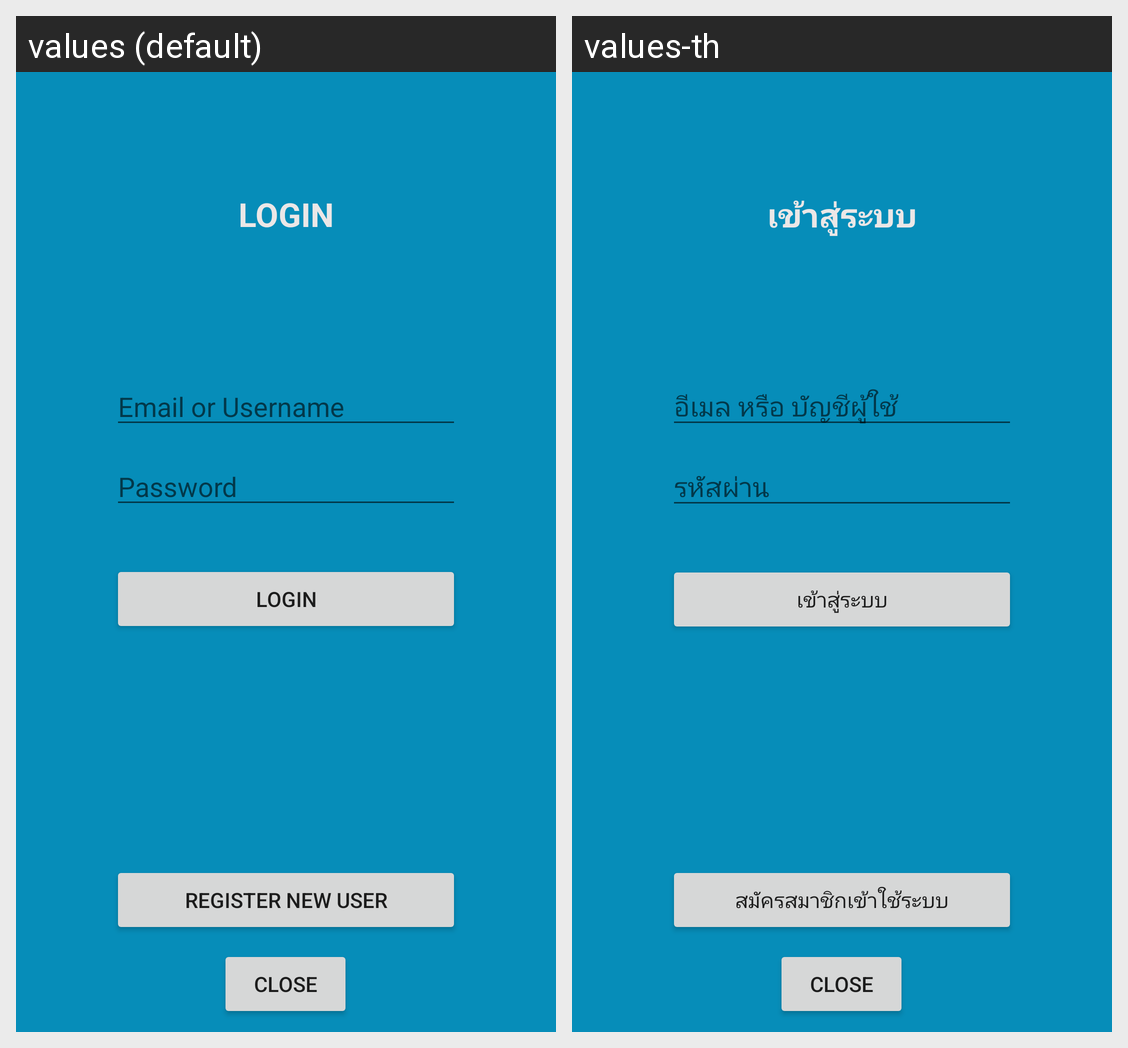

The Android screen above is rendered under two locales of the same app. Produce the string resources it draws, with the default and per-locale values.
Android screen res/layout/activity_login_personal.xml rendered under 2 locales, left to right: values (default), values-th. Device: Nexus 5 (rendered at 1080×1920; each locale shown at half size, 540×960, under a caption strip naming it); theme AppTheme.NoActionBar.
Strings drawn on this screen, with the default value and each locale's value (text and hints the layout hard-codes, and strings that could not be matched under every locale, appear in the picture but are not listed):

logintext
  values: LOGIN
  values-th: เข้าสู่ระบบ

email
  values: Email or Username
  values-th: อีเมล หรือ บัญชีผู้ใช้

Password
  values: Password
  values-th: รหัสผ่าน

Register
  values: Register new user
  values-th: สมัครสมาชิกเข้าใช้ระบบ
